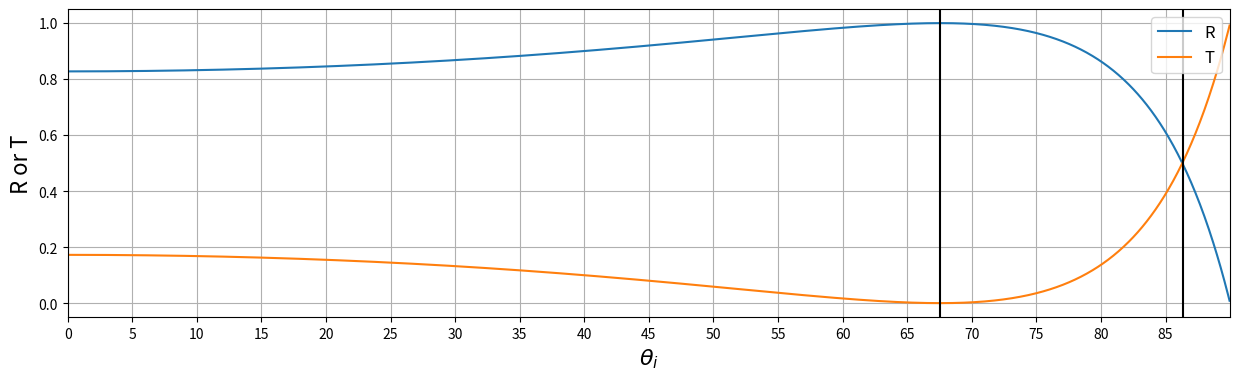

Python code for this plot:
# Fresnel Equations
# Given: n2=  2.42, n1= 1

import numpy as np
import matplotlib.pyplot as plt

n1 = 1
n2 = 2.42

beta = n2 / n1


def alpha(theta):
    factor_1 = 1 - ((n1 / n2) * np.sin(theta))**2
    return (np.sqrt(factor_1) / np.cos(theta))


def transmittance(theta):
    factor_1 = 4 * alpha(theta) * beta
    factor_2 = (alpha(theta) + beta)**2
    return factor_1 / factor_2


def reflectance(theta):
    factor_1 = alpha(theta) - beta
    factor_2 = alpha(theta) + beta
    return (factor_1 / factor_2)**2


brewster = 0
crossover = 0

trans = []
reflec = []
angle = []

for i in np.arange(0, np.pi / 2, 0.001):
    if round(alpha(i), 2) == beta:
        brewster = i

    if round(reflectance(i), 2) == round(transmittance(i), 2):
        crossover = i

    trans.append(transmittance(i))
    reflec.append(reflectance(i))
    angle.append((180 / np.pi) * i)


print("The Brewster angle for the given configuration is:",
      round((180 / np.pi) * brewster, 2), "degrees")
print("The crossover angle for the given configuration is:",
      round((180 / np.pi) * crossover, 2), "degrees")

fig, ax = plt.subplots()

fig.set_figheight(4)
fig.set_figwidth(15)

ax.set_xlabel("$\\theta_i$", fontsize=16)
ax.set_ylabel("R or T", fontsize=16)
ax.xaxis.grid()
ax.yaxis.grid()
ax.set_xticks(np.arange(0, 90, 5))
ax.set_xlim(0, 90)

ax.plot(angle, trans, label="R")
ax.plot(angle, reflec, label="T")
ax.axvline((180 / np.pi) * crossover, color="k")
ax.axvline((180 / np.pi) * brewster, color="k")
ax.legend(loc="upper right", fontsize=12)

plt.show()
